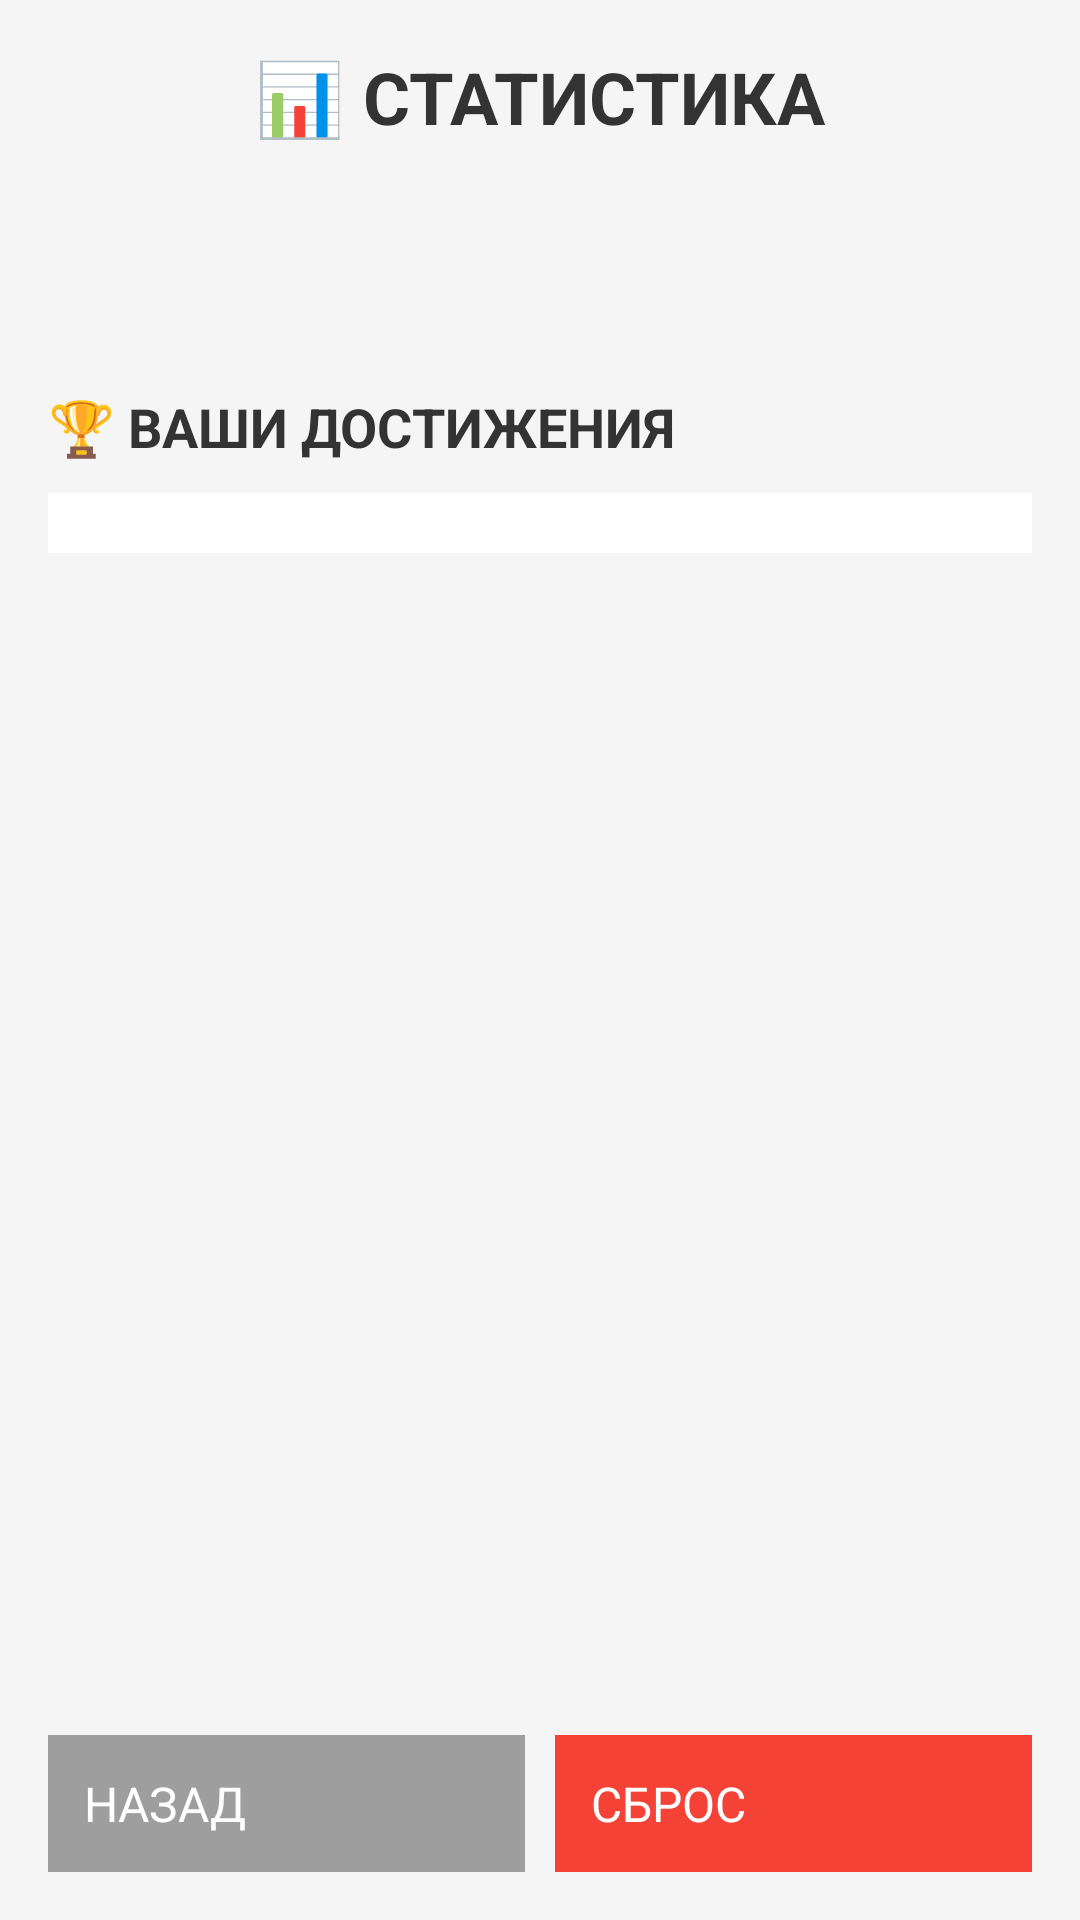

Android layout source for this screen:
<!-- AndroidManifest.xml: application theme Theme.CountingTrainer -->
<!-- res/layout/activity_statistics.xml -->
<?xml version="1.0" encoding="utf-8"?>
<LinearLayout xmlns:android="http://schemas.android.com/apk/res/android"
    android:layout_width="match_parent"
    android:layout_height="match_parent"
    android:orientation="vertical"
    android:padding="16dp"
    android:background="#F5F5F5">

    <TextView
        android:layout_width="wrap_content"
        android:layout_height="wrap_content"
        android:text="📊 СТАТИСТИКА"
        android:textSize="24sp"
        android:textStyle="bold"
        android:textColor="#333333"
        android:layout_marginBottom="20dp"
        android:layout_gravity="center" />

    <ScrollView
        android:layout_width="match_parent"
        android:layout_height="0dp"
        android:layout_weight="1"
        android:layout_marginBottom="10dp">

        <LinearLayout
            android:layout_width="match_parent"
            android:layout_height="wrap_content"
            android:orientation="vertical">

            <TextView
                android:id="@+id/stats_text_view"
                android:layout_width="match_parent"
                android:layout_height="wrap_content"
                android:textSize="16sp"
                android:textColor="#333"
                android:lineSpacingExtra="4dp"
                android:padding="10dp" />

            <TextView
                android:layout_width="match_parent"
                android:layout_height="wrap_content"
                android:text="🏆 ВАШИ ДОСТИЖЕНИЯ"
                android:textSize="18sp"
                android:textStyle="bold"
                android:textColor="#333333"
                android:layout_marginTop="20dp"
                android:layout_marginBottom="10dp" />

            <LinearLayout
                android:id="@+id/achievements_layout"
                android:layout_width="match_parent"
                android:layout_height="wrap_content"
                android:orientation="vertical"
                android:padding="10dp"
                android:background="#FFFFFF"
                android:elevation="2dp" />
        </LinearLayout>
    </ScrollView>

    <LinearLayout
        android:layout_width="match_parent"
        android:layout_height="wrap_content"
        android:orientation="horizontal"
        android:layout_marginTop="10dp">

        <Button
            android:id="@+id/back_button"
            android:layout_width="0dp"
            android:layout_height="wrap_content"
            android:layout_weight="1"
            android:text="НАЗАД"
            android:textSize="16sp"
            android:padding="12dp"
            android:layout_marginEnd="5dp"
            android:background="#9E9E9E"
            android:textColor="#FFFFFF" />

        <Button
            android:id="@+id/reset_stats_button"
            android:layout_width="0dp"
            android:layout_height="wrap_content"
            android:layout_weight="1"
            android:text="СБРОС"
            android:textSize="16sp"
            android:padding="12dp"
            android:layout_marginStart="5dp"
            android:background="#F44336"
            android:textColor="#FFFFFF" />
    </LinearLayout>
</LinearLayout>
<!-- resources referenced by this layout -->
<resources>

</resources>
